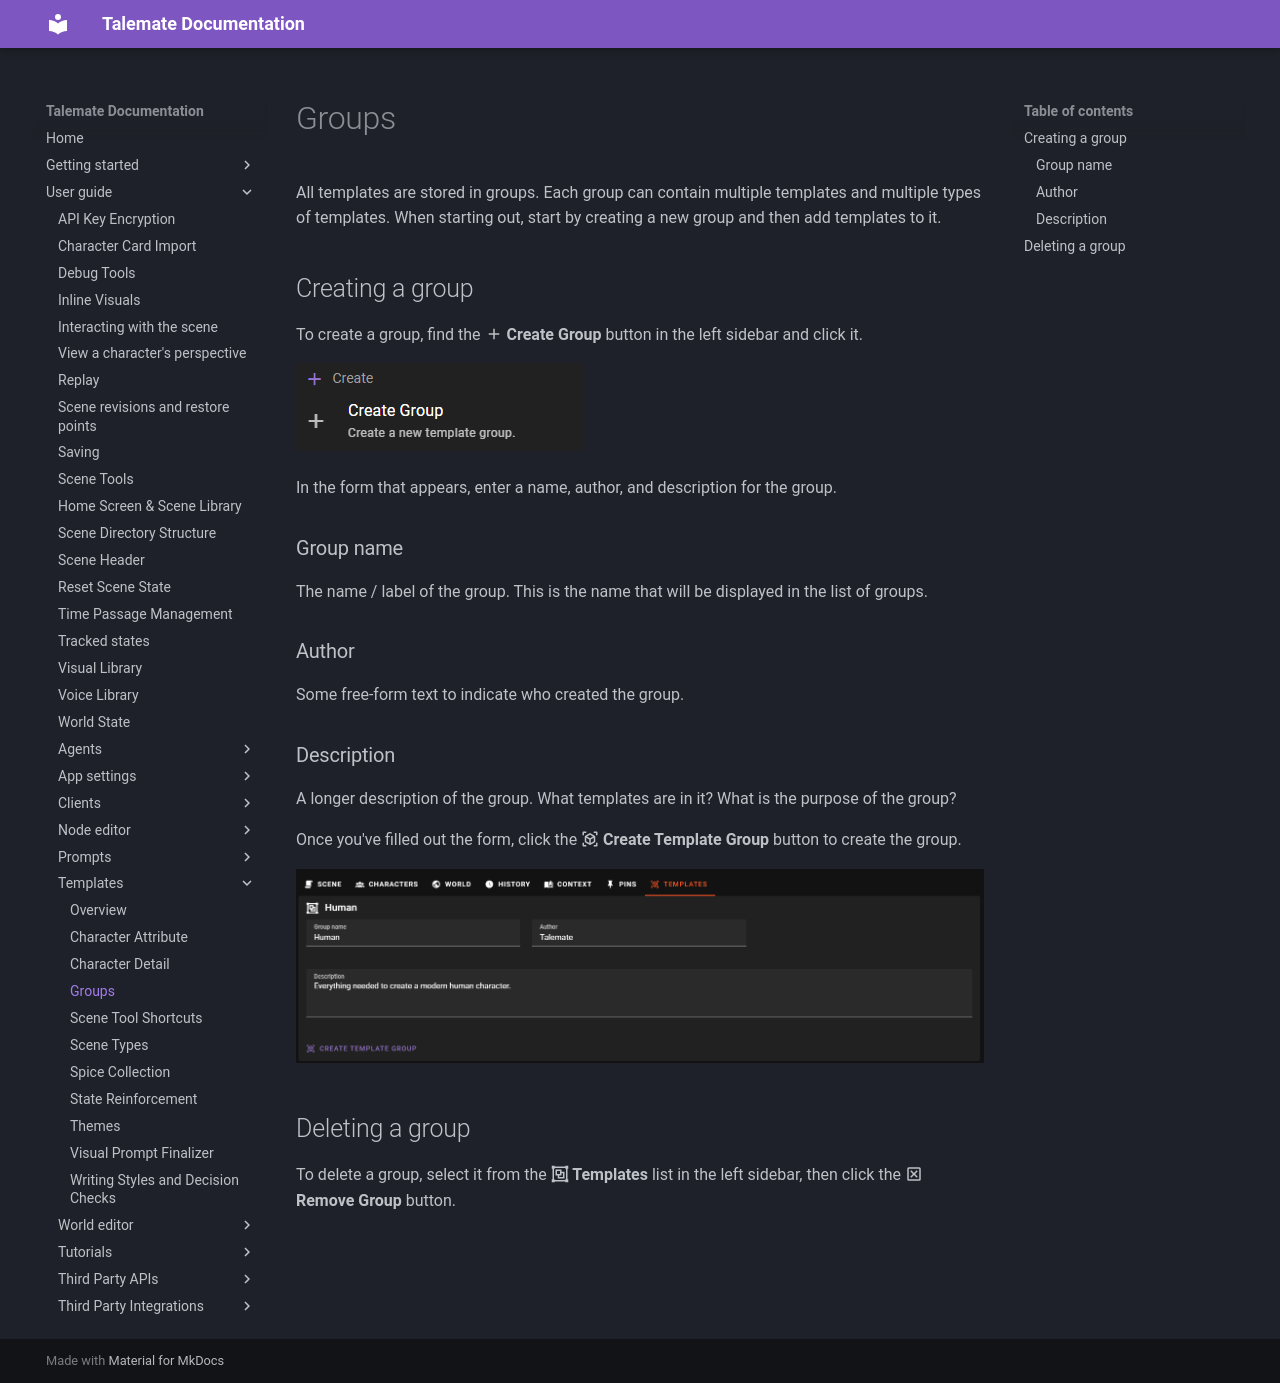

repository: vegu-ai/talemate · page: user-guide/templates/groups/index.html · generator: mkdocs

# Groups

All templates are stored in groups. Each group can contain multiple templates and multiple types of templates. When starting out, start by creating a new group and then add templates to it.

## Creating a group

To create a group, find the **:material-plus: Create Group** button in the left sidebar and click it. 

![world editor templates create group 1](/talemate/img/0.26.0/world-editor-templates-create-group-1.png)

In the form that appears, enter a name, author, and description for the group.

### Group name

The name / label of the group. This is the name that will be displayed in the list of groups.

### Author

Some free-form text to indicate who created the group.

### Description

A longer description of the group. What templates are in it? What is the purpose of the group?

Once you've filled out the form, click the **:material-cube-scan: Create Template Group** button to create the group.

![world editor templates create group 2](/talemate/img/0.26.0/world-editor-templates-create-group-2.png)

## Deleting a group

To delete a group, select it from the **:material-group: Templates** list in the left sidebar, then click the **:material-close-box-outline: Remove Group** button.
